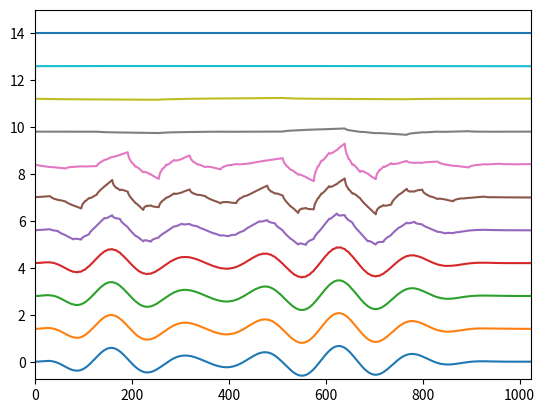
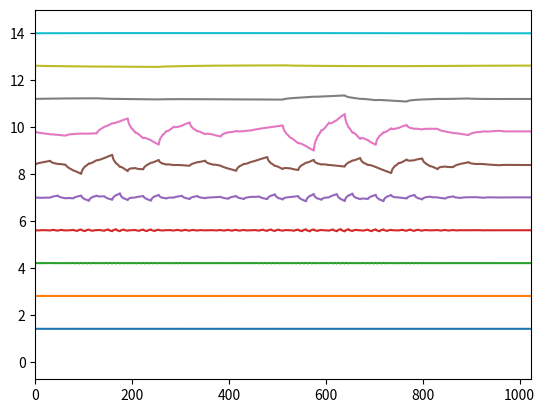
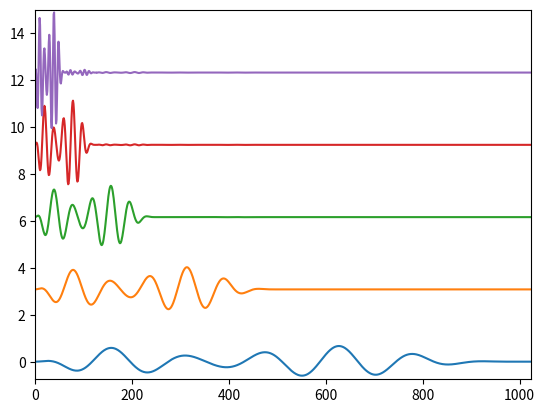

These charts were generated, in order, by the following Python code:
## L507x: Kick off for L507
## SXD 507
'''
Daub4 scaling and wavelet arrays
'''

import numpy as np
import matplotlib.pyplot as plt

# Synonyms
Id = np.eye
sqrt = np.sqrt
array = np.array
stack = np.vstack
splice= np.hstack
dot = np.dot
ls  = np.linspace
zeros=np.zeros


# Basic constants
nd = 4
r2=sqrt(2); r3=sqrt(3);
a1=(1+r3)/(4*r2); a2=(3+r3)/(4*r2); 
a3=(3-r3)/(4*r2); a4=(1-r3)/(4*r2);
[b1,b2,b3,b4] = [a4,-a3,a2,-a1]

# To construct the array of D4 level r scaling vectors
# from the array V of D4 level r-1 scaling vectors
def D4V(V):
    N = len(V)
    V = stack([V, V[0:2]])
    X = a1*V[0,:]+a2*V[1,:]+a3*V[2,:]+a4*V[3,:]
    for j in range(1,N//2):
        x = a1*V[2*j,:]+a2*V[2*j+1,:]+a3*V[2*j+2,:]+a4*V[2*j+3,:]
        X = stack([X,x])
    return X

# To construct the array of D4 level r wavelet vectors
# from the array V of D4 level r-1 scaling vectors
def D4W(V):
    N = len(V)
    V = stack([V, V[0:2]])
    Y = b1*V[0,:]+b2*V[1,:]+b3*V[2,:]+b4*V[3,:]
    for j in range(1,N//2):
        y = b1*V[2*j,:]+b2*V[2*j+1,:]+b3*V[2*j+2,:]+b4*V[2*j+3,:]
        Y = stack([Y,y])
    return Y

# To construct the pair formed with the array V 
# of all D4 scale vectors and the array W of all
# D4 wavelet vectors.
def D4VW(N):
    V = Id(N)
    X = [V]
    Y = []
    while N > 2:
        W = D4W(V)
        V = D4V(V)
        X = X + [V]
        Y = Y + [W]
        N = len(V)
    W = D4W(V)
    V = D4V(V)
    X = X + [[V]]
    Y = Y + [[W]]
    return X, Y

# Orthogonal projection in orthonormal basis
def proj(f,V):
    x = zeros(len(V[0]))
    for v in V:
        x = x + dot(f,v)*v
    return x  

# Projection coefficients
def proj_coeffs(f,V):
    return array([dot(f,v) for v in V])
    
    
## Applications

    
n=10
N = 2**n

# Duab4 scaling and wavelet vectors
V, W = D4VW(N)


F = lambda t: 1000*t**2*(1-t)**4*((t-0.35)**2+0.01)*np.cos(41*t)
t = ls(0,1,N)

# simple functon with a jump singularity
g1 = [9*(j/N)**2 for j in range(N//3)]
g2 = [4*(j/N-1/3)**2 for j in range(N//3, 2*N//3)]
g3 = list(zeros(1 + N//3))
g = g1 + g2 + g3

eps = 0.01
# oscillating with high frequency singularity
h = [np.sin(1/(eps+j/N)) for j in range(0,N)]

f=[F(t), g, h]


## The Daub4 = D4 Transform using D4V and D4W
def D4T(f,r=1):
    x=proj_coeffs(f,V[r])
    # range should include 0, which is level 1
    for k in range(r-1,-1,-1):
        x = splice([x,proj_coeffs(f,W[k])])
    return x
    
## A and D vectors
def A(f,r): return proj(f,V[r])
def D(f,r): return proj(f,W[r-1])

# Approximations A^r(f)
f = f[0]; lo =-0.75; hi=15; sep=1.4 #smooth oscillating function
#f = f[1]; lo =-0.75; hi=16; sep=1.4 # simple function with a jump
#f = f[2]; lo =-1.2; hi=21; sep=2.0 # oscillating with high frequency singularity

plt.close('all')



plt.figure(1)
plt.axis([0, N, lo, hi])

for r in range(n+1):
    plt.plot(sep*r+A(f,r))
    
plt.figure(2)
plt.axis([0, N, lo, hi])
    
for r in range(1,n+1):
    plt.plot(sep*r+D(f,r))
    
plt.figure(3)
plt.axis([0, N, lo, hi])
    
for r in range(5):
    plt.plot(2.2*sep*r+D4T(f,r))
    
plt.show()
    
    
    
    


# Utility functions
def round(f,n=nd):
    if isinstance(f,int): return float(f)
    if isinstance(f,float): return float("%.*f" % (n,f))
    if (not hasattr(f, "strip") and hasattr(f, "__getitem__") or hasattr(f, "__iter__")):
        return [round(x,n) for x in f]
        
# Cosmetics
import pprint
_p = pprint.PrettyPrinter()

def disp(f,n=nd): return(_p.pprint(round(f,n)))






